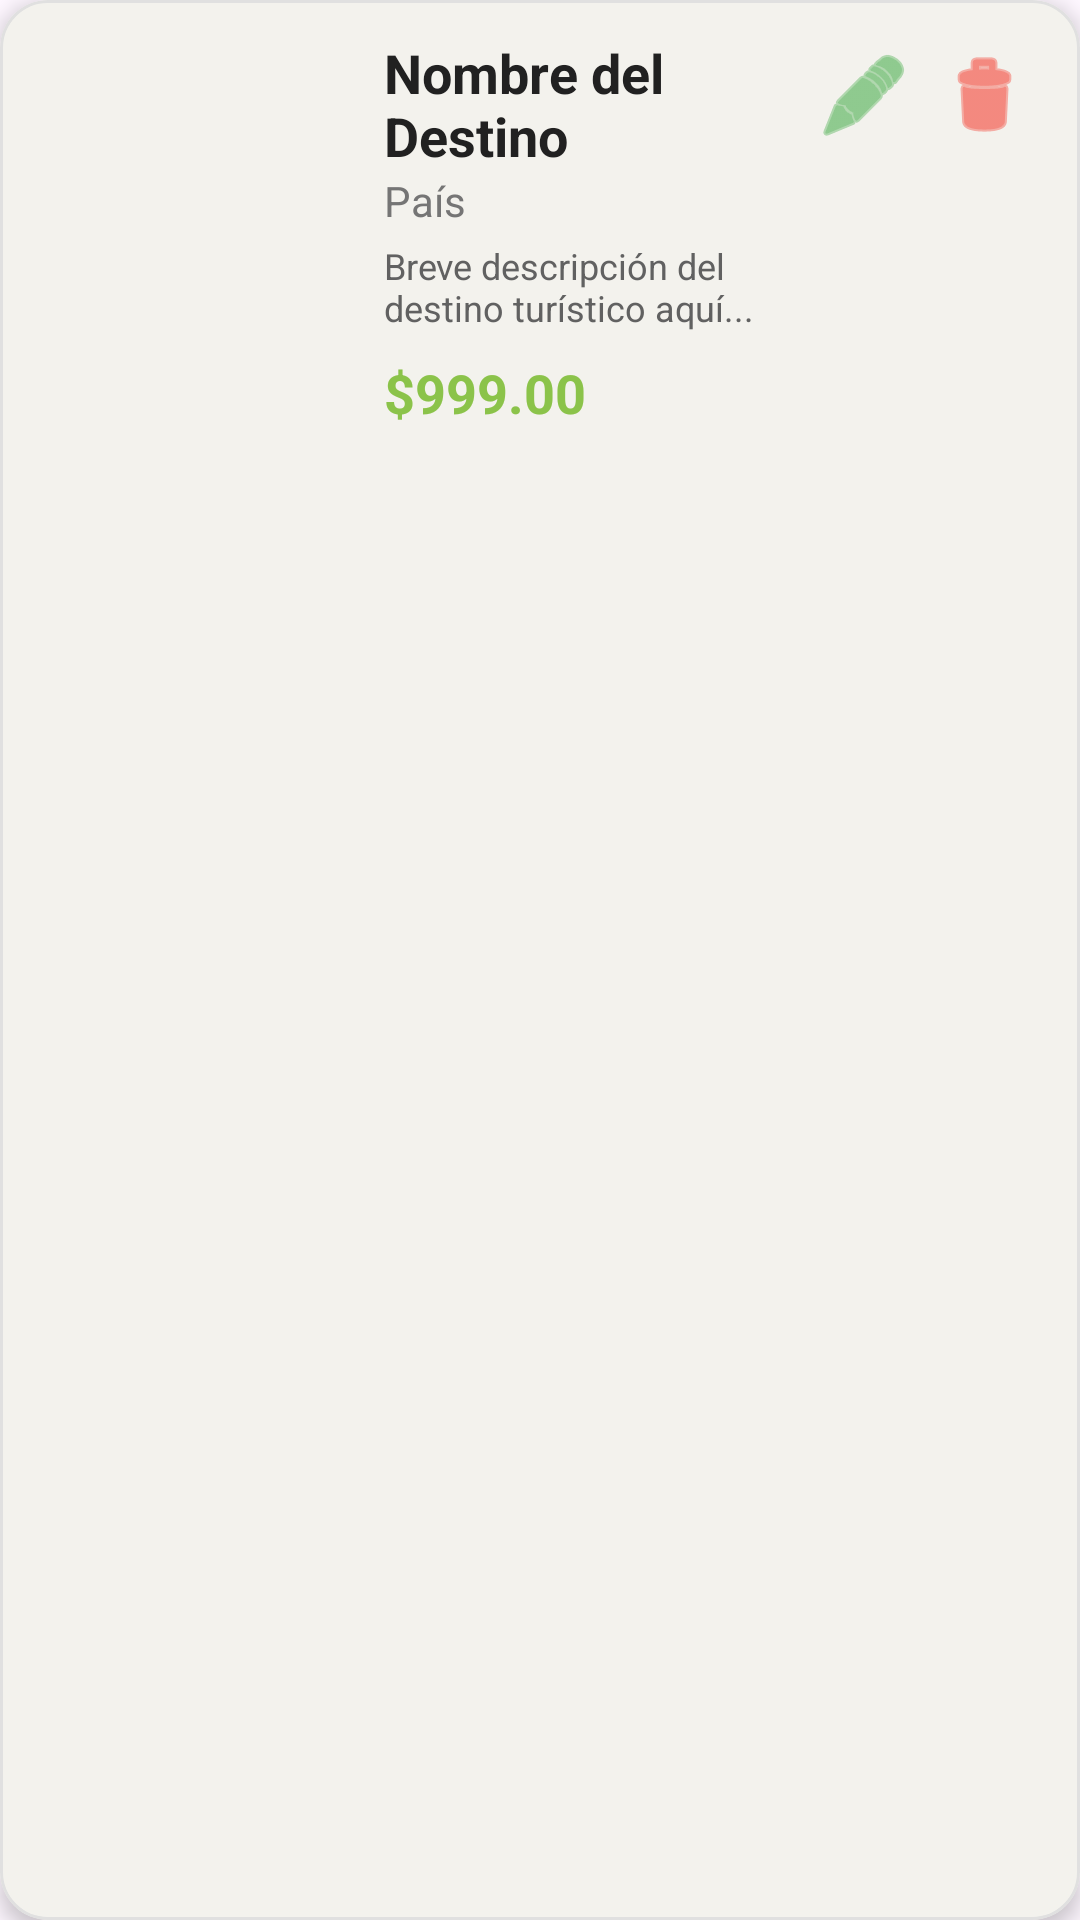

The Android layout XML behind this screen, and the referenced resources:
<!-- AndroidManifest.xml: application theme Theme.Desafio2 -->
<!-- res/layout/card_item.xml -->
<?xml version="1.0" encoding="utf-8"?>
<com.google.android.material.card.MaterialCardView
    xmlns:android="http://schemas.android.com/apk/res/android"
    xmlns:app="http://schemas.android.com/apk/res-auto"
    xmlns:tools="http://schemas.android.com/tools"
    android:layout_width="match_parent"
    android:layout_height="wrap_content"
    android:layout_margin="8dp"
    app:cardCornerRadius="16dp"
    app:cardElevation="4dp"
    app:strokeColor="#E0E0E0"
    app:strokeWidth="1dp">

    <androidx.constraintlayout.widget.ConstraintLayout
        android:layout_width="match_parent"
        android:layout_height="wrap_content"
        android:padding="12dp">

        <com.google.android.material.imageview.ShapeableImageView
            android:id="@+id/img_place"
            android:layout_width="100dp"
            android:layout_height="100dp"
            android:scaleType="centerCrop"
            android:src="@drawable/background1"
            app:layout_constraintBottom_toBottomOf="parent"
            app:layout_constraintStart_toStartOf="parent"
            app:layout_constraintTop_toTopOf="parent"
            app:shapeAppearanceOverlay="@style/ShapeAppearance.MaterialComponents.SmallComponent" />

        <TextView
            android:id="@+id/tv_name"
            android:layout_width="0dp"
            android:layout_height="wrap_content"
            android:layout_marginStart="16dp"
            android:text="Nombre del Destino"
            android:textColor="#212121"
            android:textSize="18sp"
            android:textStyle="bold"
            app:layout_constraintEnd_toStartOf="@+id/btn_Edit"
            app:layout_constraintStart_toEndOf="@+id/img_place"
            app:layout_constraintTop_toTopOf="parent" />

        <TextView
            android:id="@+id/tv_pais"
            android:layout_width="wrap_content"
            android:layout_height="wrap_content"
            android:text="País"
            android:textColor="#757575"
            android:textSize="14sp"
            app:layout_constraintStart_toStartOf="@+id/tv_name"
            app:layout_constraintTop_toBottomOf="@+id/tv_name" />

        <TextView
            android:id="@+id/tv_description"
            android:layout_width="0dp"
            android:layout_height="wrap_content"
            android:layout_marginTop="4dp"
            android:text="Breve descripción del destino turístico aquí..."
            android:textColor="#616161"
            android:textSize="12sp"
            android:maxLength="50"
            android:maxLines="2"
            android:ellipsize="end"
            app:layout_constraintEnd_toStartOf="@+id/btn_Edit"
            app:layout_constraintStart_toStartOf="@+id/tv_name"
            app:layout_constraintTop_toBottomOf="@+id/tv_pais" />

        <TextView
            android:id="@+id/tv_precio"
            android:layout_width="wrap_content"
            android:layout_height="wrap_content"
            android:layout_marginTop="8dp"
            android:text="$999.00"
            android:textColor="?attr/colorPrimary"
            android:textSize="18sp"
            android:textStyle="bold"
            app:layout_constraintBottom_toBottomOf="parent"
            app:layout_constraintStart_toStartOf="@+id/tv_name"
            app:layout_constraintTop_toBottomOf="@+id/tv_description" />

        <ImageButton
            android:id="@+id/btn_Edit"
            android:layout_width="40dp"
            android:layout_height="40dp"
            android:background="?attr/selectableItemBackgroundBorderless"
            android:contentDescription="Editar"
            android:src="@android:drawable/ic_menu_edit"
            app:layout_constraintEnd_toStartOf="@+id/btn_Delete"
            app:layout_constraintTop_toTopOf="parent"
            app:tint="#4CAF50" />

        <ImageButton
            android:id="@+id/btn_Delete"
            android:layout_width="40dp"
            android:layout_height="40dp"
            android:background="?attr/selectableItemBackgroundBorderless"
            android:contentDescription="Eliminar"
            android:src="@android:drawable/ic_menu_delete"
            app:layout_constraintEnd_toEndOf="parent"
            app:layout_constraintTop_toTopOf="parent"
            app:tint="#F44336" />

    </androidx.constraintlayout.widget.ConstraintLayout>
</com.google.android.material.card.MaterialCardView>
<!-- resources referenced by this layout -->
<resources>
  <style name="Theme.Desafio2" parent="Base.Theme.Desafio2" />
  <style name="Base.Theme.Desafio2" parent="Theme.Material3.DayNight.NoActionBar">
          <item name="colorPrimary">@color/PrimaryColor</item>
  
          <item name="colorControlActivated">@color/AccentColor</item>
          <item name="colorControlNormal">@color/PrimaryText</item>
      </style>
  <color name="PrimaryColor">#8bc34a</color>
  <color name="AccentColor">#ffc107</color>
  <color name="PrimaryText">#212121</color>
</resources>
